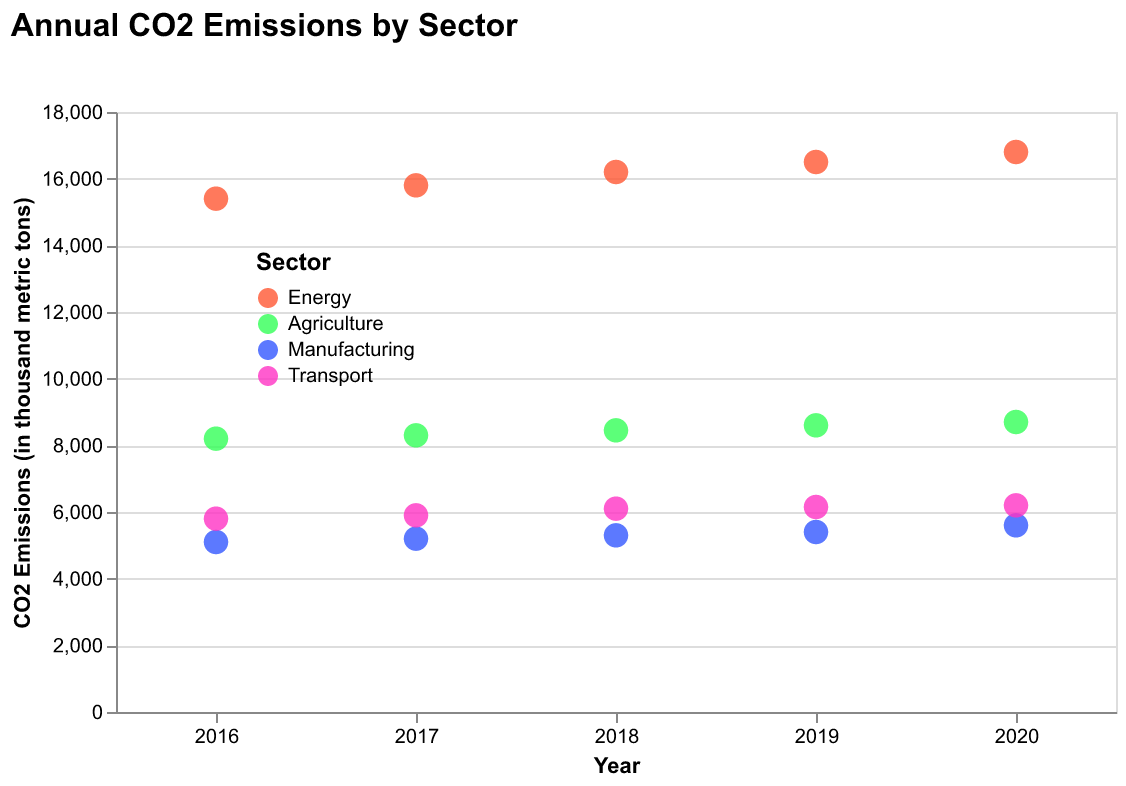

Values plotted in this chart, from the file beside it:
Year, Sector, Emissions
2016, Energy, 15400
2017, Energy, 15800
2018, Energy, 16200
2019, Energy, 16500
2020, Energy, 16800
2016, Agriculture, 8200
2017, Agriculture, 8300
2018, Agriculture, 8450
2019, Agriculture, 8600
2020, Agriculture, 8700
2016, Manufacturing, 5100
2017, Manufacturing, 5200
2018, Manufacturing, 5300
2019, Manufacturing, 5400
2020, Manufacturing, 5600
2016, Transport, 5800
2017, Transport, 5900
2018, Transport, 6100
2019, Transport, 6150
2020, Transport, 6200
